Run: headless pygame with SDL's dummy video driver; simulated clock (each Clock.tick advances the game by its frame time, no real sleeping); random seed 0; keys injected as events and as key.get_pressed() state; mouse plan: one left click at the window centre at the start of phase 2, then a move to the lower-right quarter at the start of phase 3.
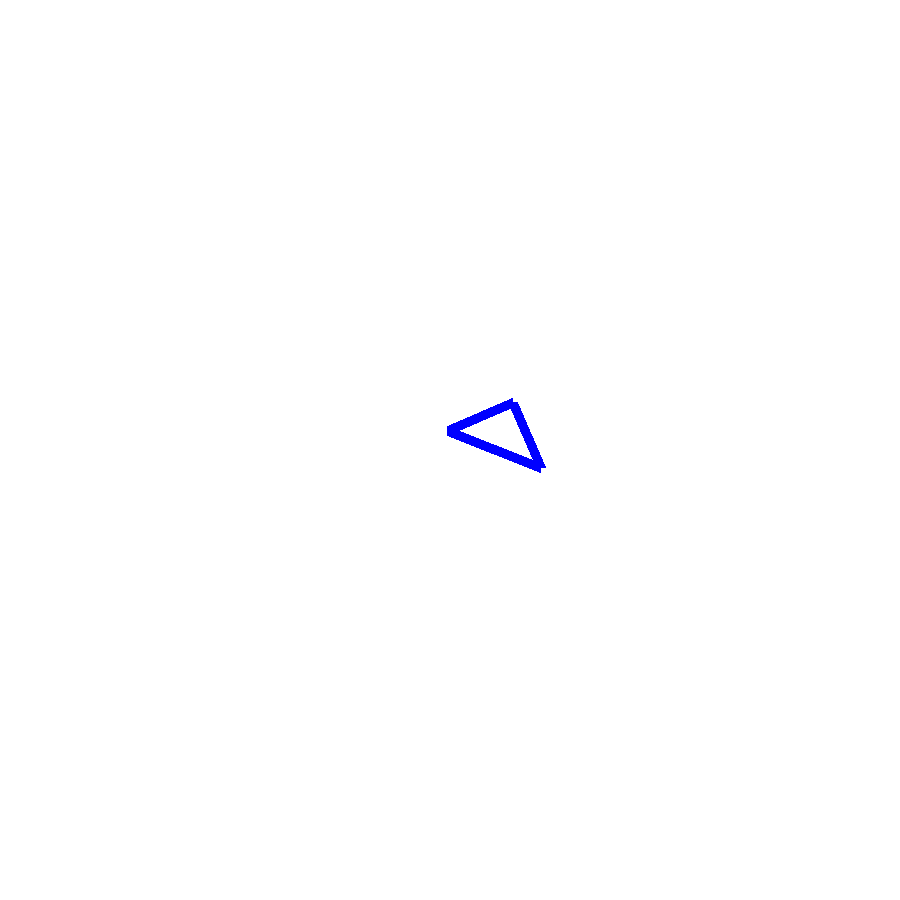
Frame 1 of 4 · flips 1–60 · no input
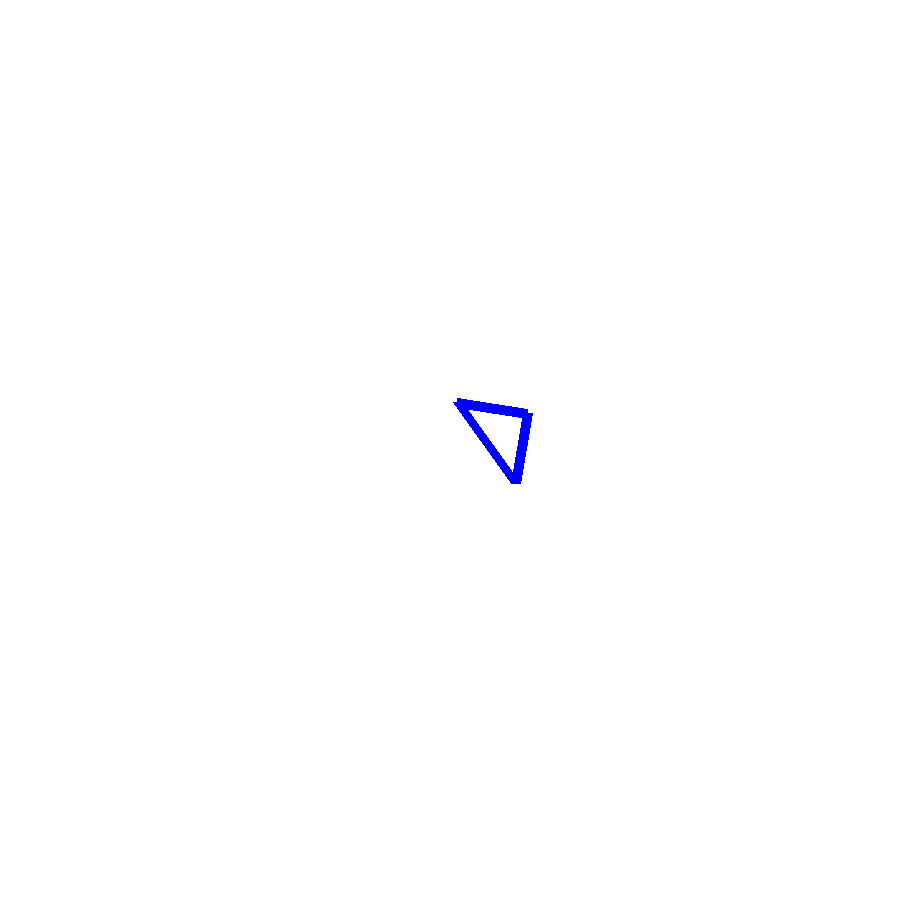
Frame 2 of 4 · flips 61–180 · clicked the window centre · tapped SPACE, RETURN · held RIGHT (→), D
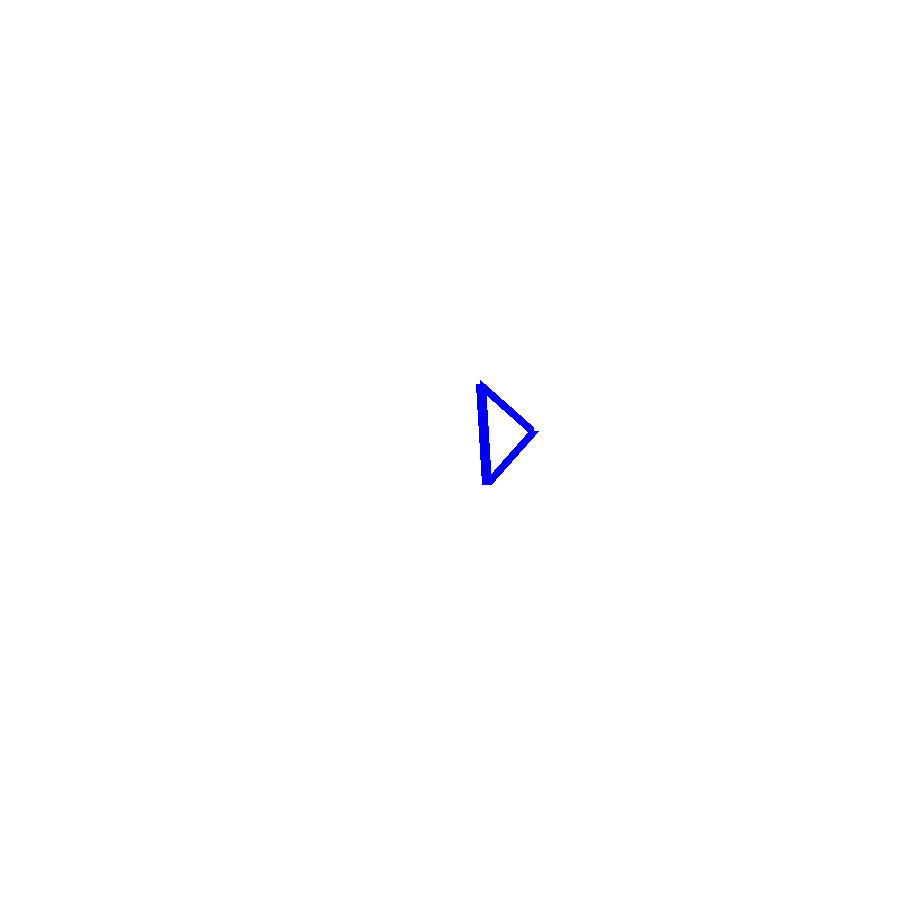
Frame 3 of 4 · flips 181–300 · moved the mouse to the lower-right quarter · held DOWN (↓), S
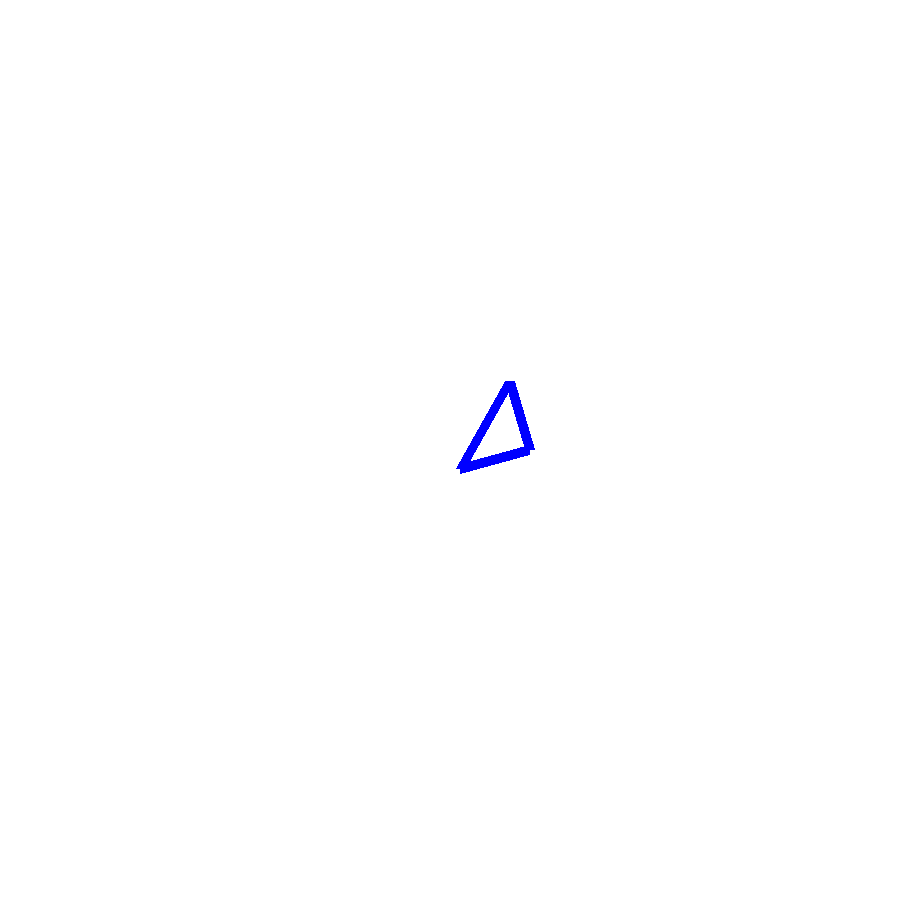
Frame 4 of 4 · flips 301–420 · held LEFT (←), A, UP (↑), W

The pygame program that drew these frames:

# -*- coding: utf-8 -*-
"""
Created on Fri Jun 12 02:49:27 2020

@author: Danny
"""

import pygame, sys, math, random

## Colours
RED = [255, 0, 0]
GREEN = [0, 255, 0]
BLUE = [0, 0, 255]
ORANGE = [255, 128, 0]
YELLOW = [242, 224, 63]
BLACK = [0, 0, 0]
WHITE = [255, 255, 255]
LIGHT_BLUE = [0,  255, 255]
PINK = [255, 153, 255]
LIME = [128, 255, 0]

rand_col = (random.randint(0,255), random.randint(0,255), random.randint(0,255))

## Setting window size, defining screen
win_size = (900, 900)
screen = pygame.display.set_mode(win_size)

## Defining centre of screen
centre = [int(win_size[0]/2), int(win_size[1]/2)]

## Initialise window
pygame.init()

## Defining clock object
clock = pygame.time.Clock()

def distance(p1, p2):
    dx = p2[0] - p1[0]
    dy = p2[1] - p1[1]
    
    return ((dx**2) + (dy**2))**0.5


tri = [
       [centre[0]+100, centre[1]],
       [centre[0]+50, centre[1]-50],
       centre
       ]


theta = 0.1



def rotate(origin, point, angle):

    ox, oy = origin
    px, py = point

    qx = ox + math.cos(angle) * (px - ox) + math.sin(angle) * (py - oy)
    qy = oy - math.sin(angle) * (px - ox) + math.cos(angle) * (py - oy)
    return qx, qy

xtot = 0
ytot = 0
for i in tri:
    xtot += i[0]
    ytot += i[1]
    
centroid = (xtot/3, ytot/3)
print (centroid)

## Window runtime loop
win_loop = True
while win_loop:
    ## Refills background
    screen.fill((255, 255, 255))
    
    ## Getting coordinates of mouse position
    mouse = pygame.mouse.get_pos()
    
    ## Checks for QUIT event to break loop
    for i in pygame.event.get():
        if i.type == pygame.QUIT:
            win_loop = False

    
    pygame.draw.polygon(screen, BLUE,
                        tri,
                        10)
    
    
    for i in tri:
        print (i)
        i[0], i[1] = rotate(centroid, i, theta)
    
    print (tri)
    
    #tri = rotatePoints(tri, theta)
    #theta += 0.001
    
    ## Update screen
    pygame.display.flip()
    clock.tick(60)
    
## Close window
pygame.quit()
sys.exit()
